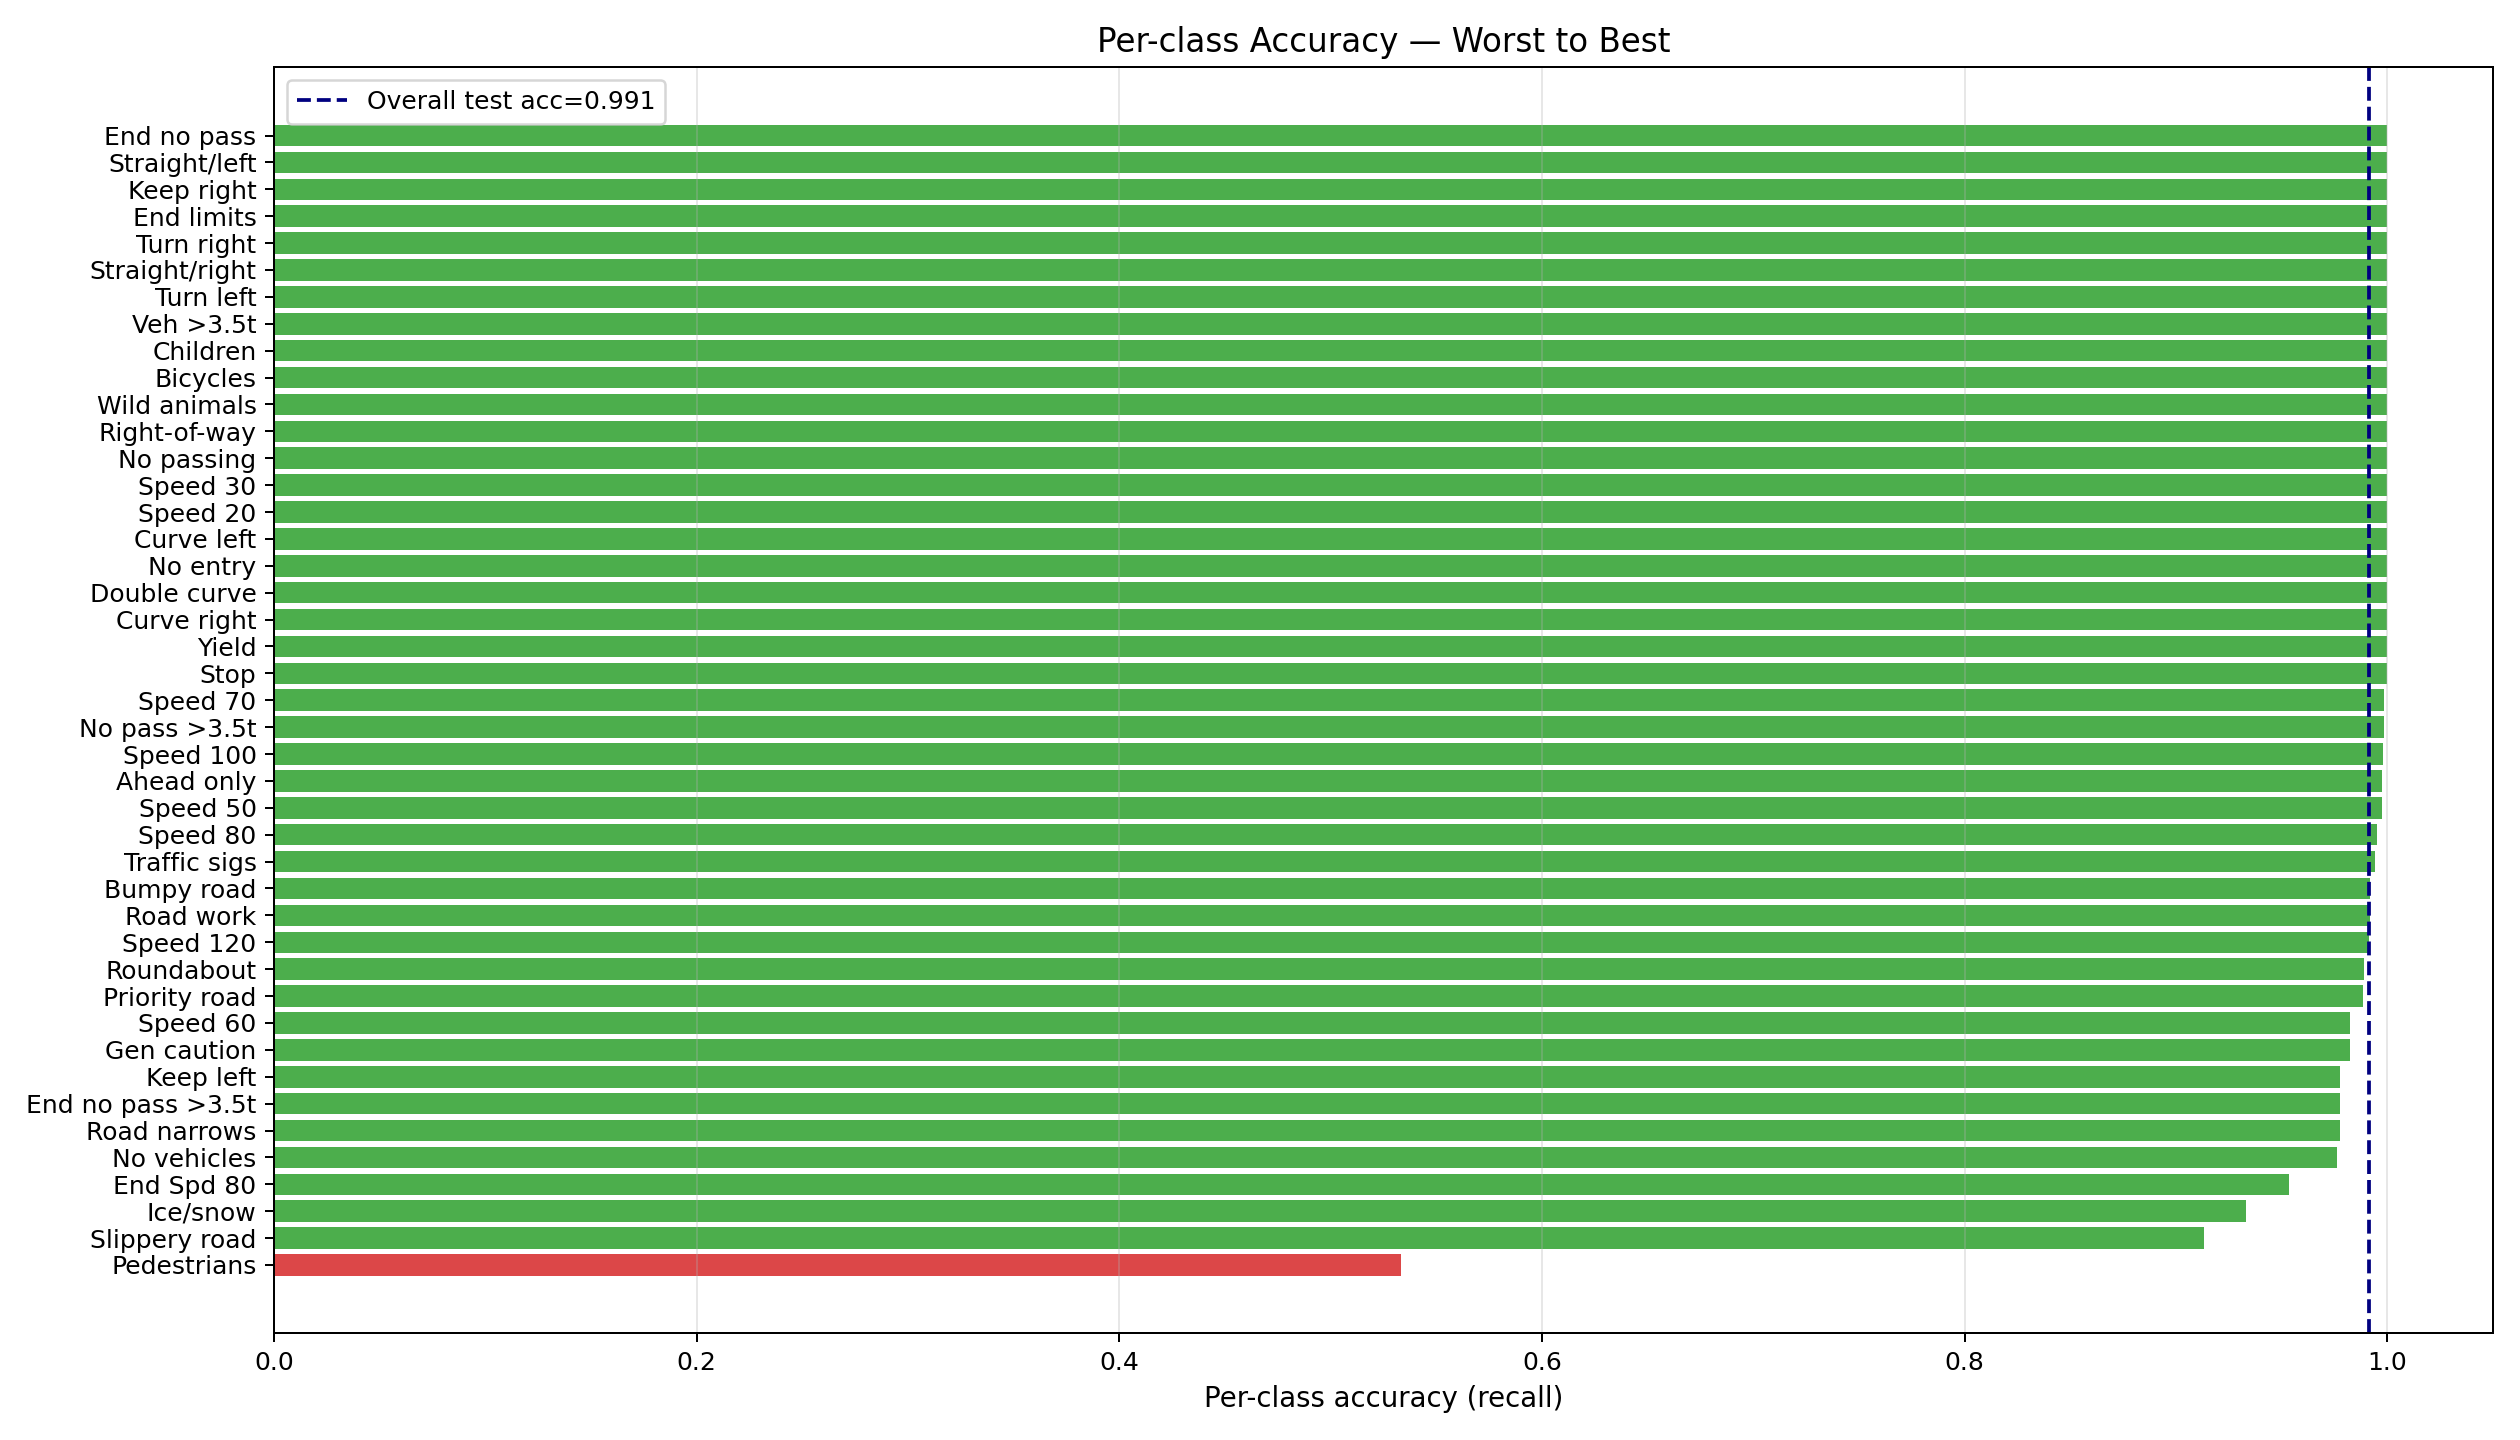

The file beside this chart, header and first rows:
class_id, class_name, n_test, n_correct, accuracy
27, Pedestrians, 60, 32, 0.5333
23, Slippery road, 150, 137, 0.9133
30, Ice/snow, 150, 140, 0.9333
6, End Spd 80, 150, 143, 0.9533
15, No vehicles, 210, 205, 0.9762
24, Road narrows, 90, 88, 0.9778
42, End no pass >3.5t, 90, 88, 0.9778
39, Keep left, 90, 88, 0.9778
18, Gen caution, 390, 383, 0.9821
3, Speed 60, 450, 442, 0.9822
12, Priority road, 690, 682, 0.9884
40, Roundabout, 90, 89, 0.9889
8, Speed 120, 450, 446, 0.9911
25, Road work, 480, 476, 0.9917
22, Bumpy road, 120, 119, 0.9917
26, Traffic sigs, 180, 179, 0.9944
5, Speed 80, 630, 627, 0.9952
2, Speed 50, 750, 748, 0.9973
35, Ahead only, 390, 389, 0.9974
7, Speed 100, 450, 449, 0.9978
10, No pass >3.5t, 660, 659, 0.9985
4, Speed 70, 660, 659, 0.9985
14, Stop, 270, 270, 1.0
13, Yield, 720, 720, 1.0
20, Curve right, 90, 90, 1.0
21, Double curve, 90, 90, 1.0
17, No entry, 360, 360, 1.0
19, Curve left, 60, 60, 1.0
0, Speed 20, 60, 60, 1.0
1, Speed 30, 720, 720, 1.0
9, No passing, 480, 480, 1.0
11, Right-of-way, 420, 420, 1.0
31, Wild animals, 270, 270, 1.0
29, Bicycles, 90, 90, 1.0
28, Children, 150, 150, 1.0
16, Veh >3.5t, 150, 150, 1.0
34, Turn left, 120, 120, 1.0
36, Straight/right, 120, 120, 1.0
33, Turn right, 210, 210, 1.0
32, End limits, 60, 60, 1.0
38, Keep right, 690, 690, 1.0
37, Straight/left, 60, 60, 1.0
41, End no pass, 60, 60, 1.0
